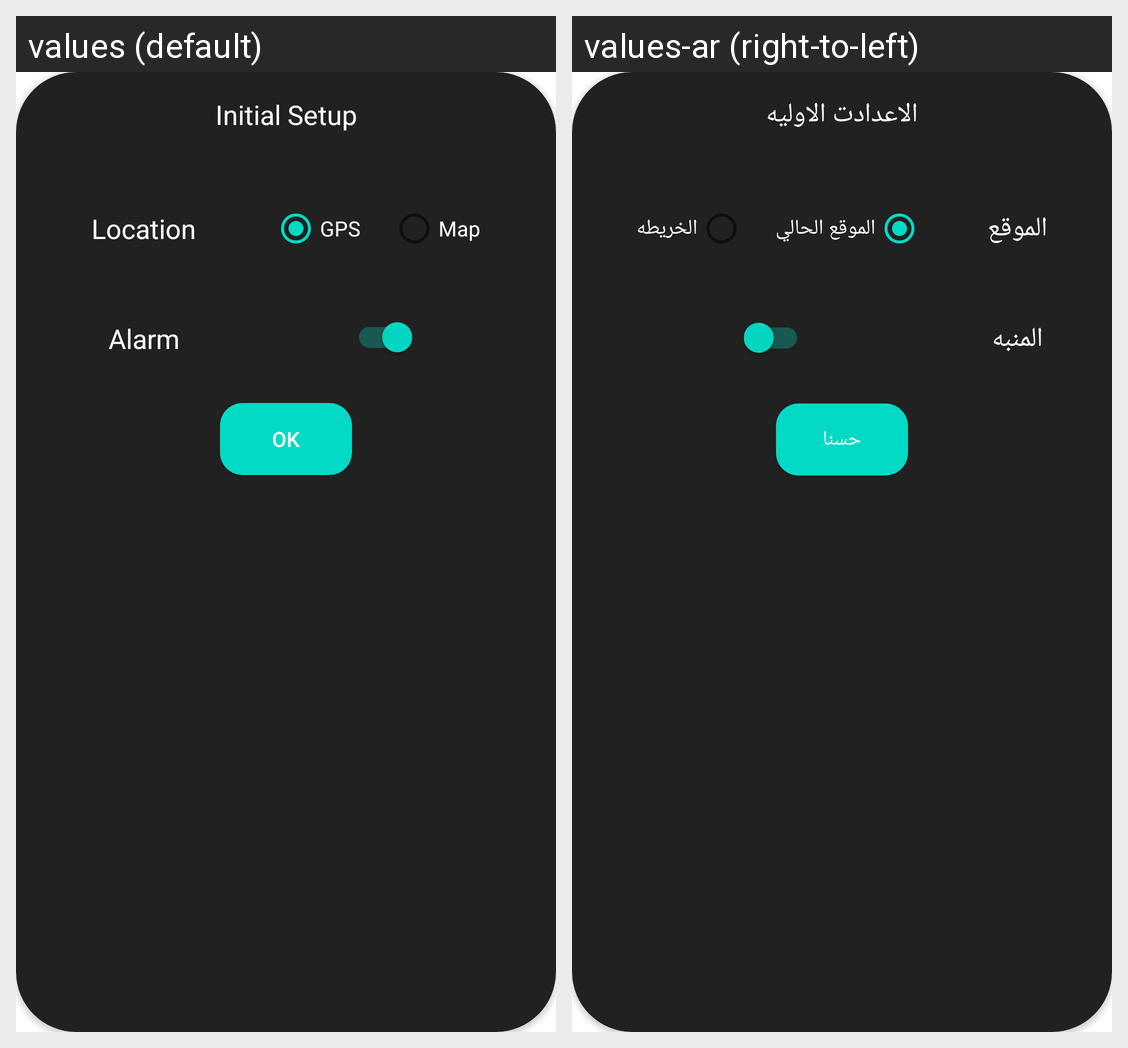

Locale-by-locale string values for the Android screen shown in this grid:
Android screen res/layout/fragment_inital.xml rendered under 2 locales, left to right: values (default), values-ar (right-to-left). Device: Nexus 5 (rendered at 1080×1920; each locale shown at half size, 540×960, under a caption strip naming it); theme Theme.WeatherWise.
Strings drawn on this screen, with the default value and each locale's value (text and hints the layout hard-codes, and strings that could not be matched under every locale, appear in the picture but are not listed):

initial_setup_title_text
  values: Initial Setup
  values-ar: الاعدادت الاوليه

intial_location_text
  values: Location
  values-ar: الموقع

intial_gps_text
  values: GPS
  values-ar: الموقع الحالي

intial_map_text
  values: Map
  values-ar: الخريطه

alarm
  values: Alarm
  values-ar: المنبه

ok
  values: OK
  values-ar: حسنا
